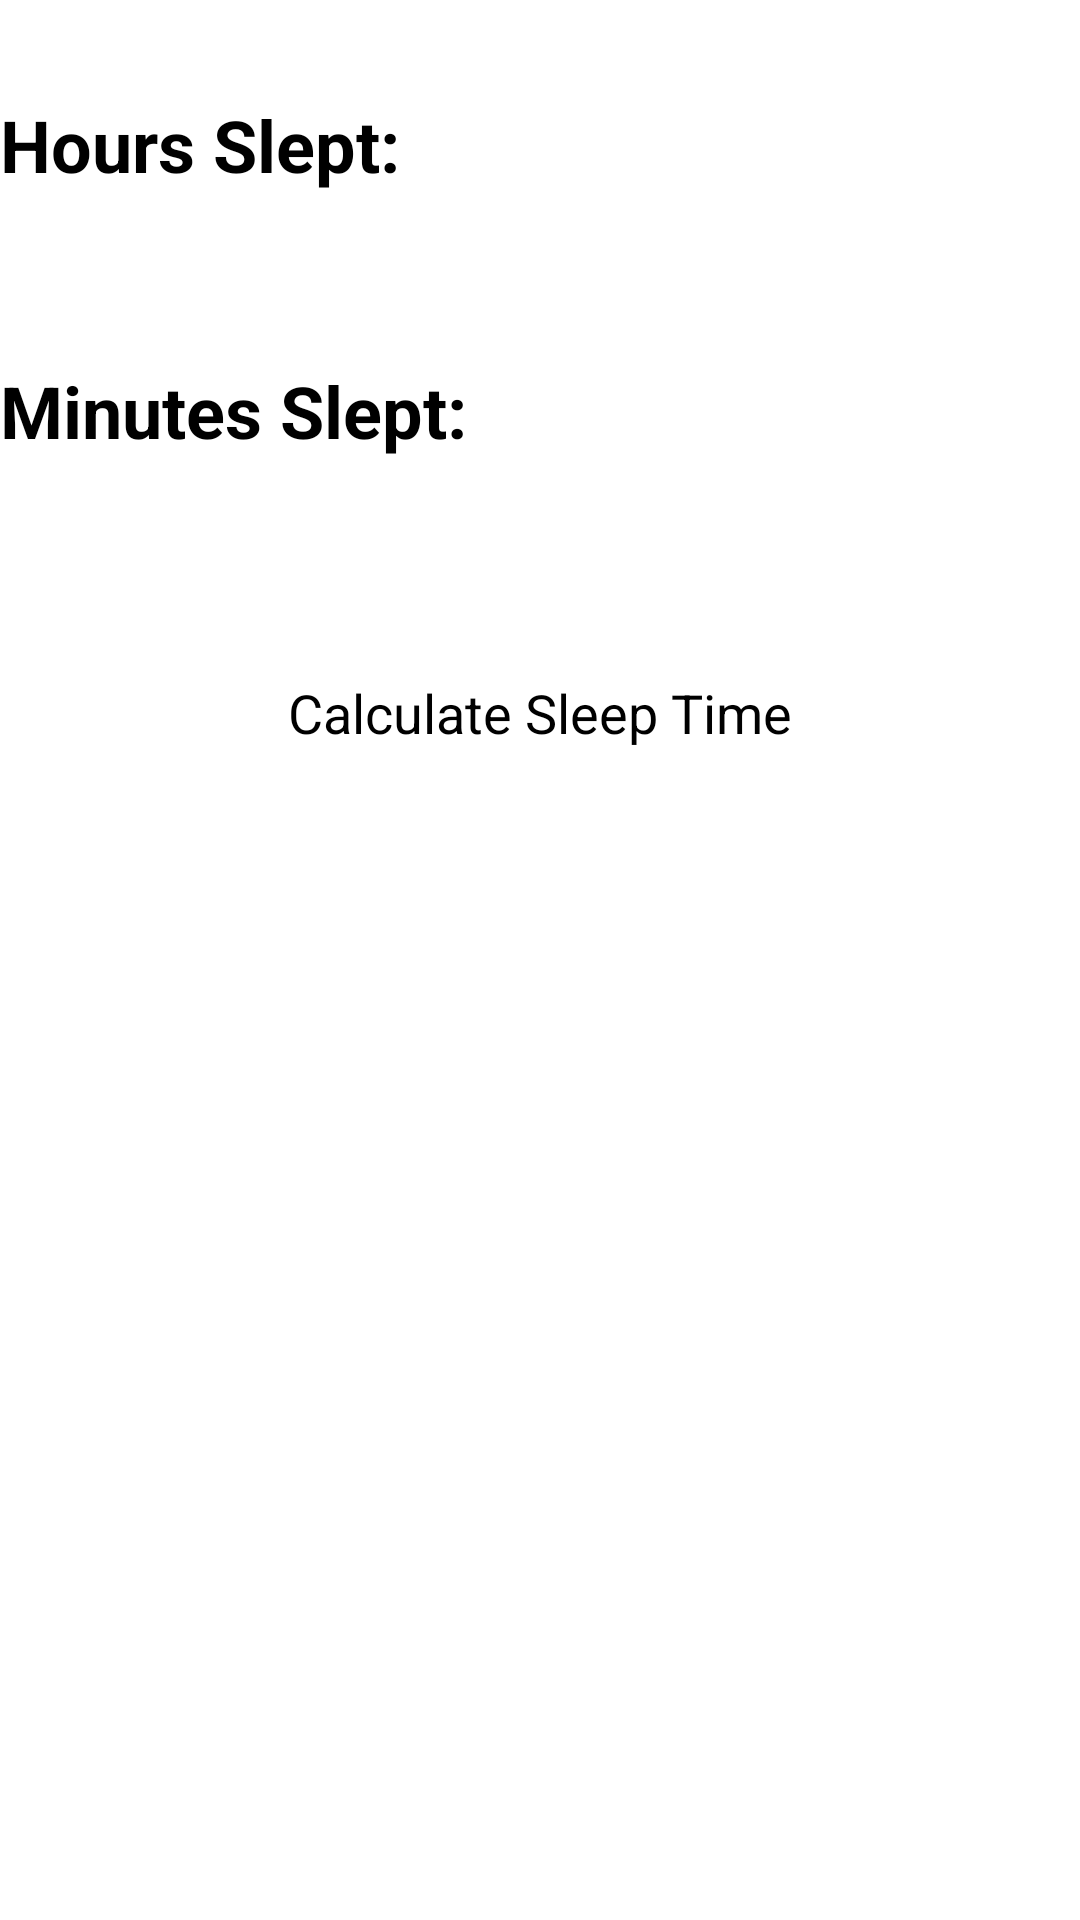

Write the Android layout XML for this screen, with the resource values it uses.
<!-- AndroidManifest.xml: application theme Theme.HealthTracker -->
<!-- res/layout/activity_sleep.xml -->
<?xml version="1.0" encoding="utf-8"?>
<RelativeLayout xmlns:android="http://schemas.android.com/apk/res/android"
    xmlns:tools="http://schemas.android.com/tools"
    android:id="@+id/activity_main"
    android:layout_width="match_parent"
    android:layout_height="match_parent"
    tools:context=".SleepActivity">

    <TextView
        android:id="@+id/hoursSleptTextView"
        android:layout_width="wrap_content"
        android:layout_height="wrap_content"
        android:layout_marginTop="32dp"
        android:text="Hours Slept:"
        android:textSize="24sp"
        android:textStyle="bold" />

    <EditText
        android:id="@+id/hoursSleptEditText"
        android:layout_width="150dp"
        android:layout_height="wrap_content"
        android:layout_below="@id/hoursSleptTextView"
        android:layout_centerHorizontal="true"
        android:layout_marginTop="16dp"
        android:inputType="number"
        android:textSize="18sp" />

    <TextView
        android:id="@+id/minutesTextView"
        android:layout_width="wrap_content"
        android:layout_height="wrap_content"
        android:layout_below="@id/hoursSleptEditText"
        android:layout_marginTop="16dp"
        android:text="Minutes Slept:"
        android:textSize="24sp"
        android:textStyle="bold" />

    <EditText
        android:id="@+id/minutesEditText"
        android:layout_width="150dp"
        android:layout_height="wrap_content"
        android:layout_below="@id/minutesTextView"
        android:layout_centerHorizontal="true"
        android:layout_marginTop="16dp"
        android:inputType="number"
        android:textSize="18sp" />

    <Button
        android:id="@+id/submitButton"
        android:layout_width="wrap_content"
        android:layout_height="wrap_content"
        android:layout_below="@id/minutesEditText"
        android:layout_centerHorizontal="true"
        android:layout_marginTop="32dp"
        android:text="Calculate Sleep Time"
        android:textSize="18sp" />

</RelativeLayout>
<!-- resources referenced by this layout -->
<resources>

</resources>
